Run: headless pygame with SDL's dummy video driver; simulated clock (each Clock.tick advances the game by its frame time, no real sleeping); random seed 0; keys injected as events and as key.get_pressed() state; no mouse input.
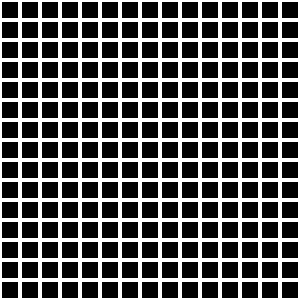
Frame 1 of 4 · flips 1–60 · no input
Frame 2 of 4 · flips 61–180 · tapped SPACE, RETURN · held RIGHT (→), D · screen unchanged from frame 1, image omitted
Frame 3 of 4 · flips 181–300 · held DOWN (↓), S · screen unchanged from frame 2, image omitted
Frame 4 of 4 · flips 301–420 · held LEFT (←), A, UP (↑), W · screen unchanged from frame 3, image omitted

The pygame program that drew these frames:

import pygame
import sys
import time

pygame.init()
# screen settings
screen_width = 300
screen_height = 300
screen = pygame.display.set_mode((screen_width, screen_height))

color = (255, 255, 255)
clock = pygame.time.Clock()

def createGrid():
    screen.fill((0, 0, 0))
    # create grids
    for row in range(15):
     for col in range(15):
           x = row * 20
           y = col * 20
           pygame.draw.rect(screen, color, pygame.Rect(x, y, 20, 20), 2)



# Main Game loop
while True:
    for event in pygame.event.get():
        if event.type == pygame.QUIT:
            sys.exit()

    createGrid()

    pygame.display.flip()

    pygame.display.update()
    clock.tick(60)
